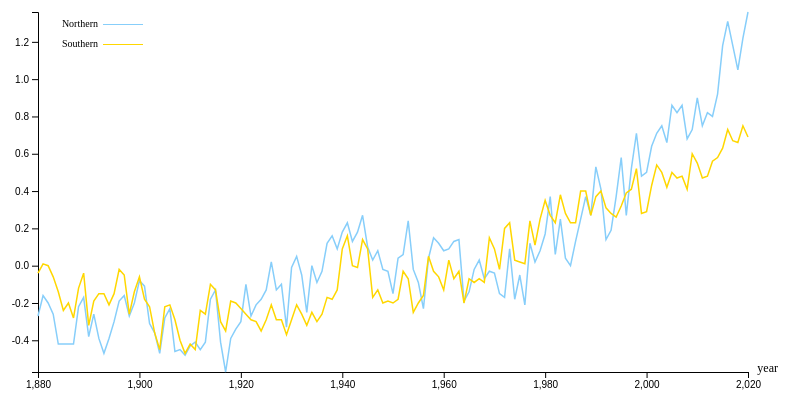
D3 v4 page, settled after 360 driven frames (6 s of simulated time); the page loaded 1 data file(s).


var margin = {top: 10, right: 30, bottom: 30, left: 60},
	width = 800 - margin.left - margin.right,
	height = 400 - margin.top - margin.bottom;

var svg = d3.select('#my_dataviz')
	.append('svg')
	.attr('width', width + margin.left + margin.right)
	.attr('height', height + margin.top + margin.bottom)
	.append('g')
	.attr('transform','translate(' + margin.left + ',' + margin.top + ')');

d3.csv('Hemisphere_temp.csv', function(data) {
	var sumstat = d3.nest()
		.key((d) => (d.Hemisphere))
		.entries(data)

	var x = d3.scaleLinear()
		.domain(d3.extent(data, (d) => (d.Year)))
		.range([0, width])
	svg.append('g')
		.attr('transform', 'translate(0,' + height + ')')
		.call(d3.axisBottom(x).ticks(5))

	svg.append('text')
        .text('year')
        .attr('x', 740)
        .attr('y', 360)
        .attr('text-anchor', 'end')
        .attr('font-size', '12')

	var y = d3.scaleLinear()
		.domain([d3.min(data, (d) => parseFloat(d['J-D'])),
			d3.max(data, (d) => parseFloat(d['J-D']))])
		.range([height, 0])
	svg.append('g')
		.call(d3.axisLeft(y))

	var res = sumstat.map((d) => (d.key))
	var color = d3.scaleOrdinal()
		.domain(['Northern', 'Southern'])
		.range(['LightSkyBlue','Gold'])

	svg.selectAll('.line')
		.data(sumstat)
		.enter()
		.append('path')
		.attr('fill', 'none')
		.attr('stroke', (d) => (color(d.key)))
		.attr('stroke-width', 1.5)
		.attr('d', function(d){
			return d3.line()
					.x((d) => (x(d.Year)))
					.y((d) => (y(parseFloat(d['J-D']))))
					(d.values)
		})

	var data_legend = [{'name': 'Northern', 'color': 'LightSkyBlue'}, {'name': 'Southern', 'color': 'Gold'}]

	var legend = svg.selectAll('.legend') 
		.data(data_legend)
		.enter()
		.append('g')
		.attr('class', 'legend')
		.attr('transform', function(d, i) { return 'translate(-620,' + (i * 20) + ')'; })
 
	legend.append('rect')
		.attr('x', width - 25)
		.attr('y', 12)
		.attr('width', 40)
		.attr('height', 1)
		.style('fill', (d) => (d.color))
 
	legend.append('text')
		.attr('x', width - 30)
		.attr('y', 15)
		.style('text-anchor', 'end')
		.attr('font-size', 10)
		.text((d) => (d.name))

})



### data: Hemisphere_temp.csv
?Hemisphere, Year, Apr, Aug, D-N, Dec, DJF, Feb, J-D, Jan, JJA, Jul, Jun, MAM, Mar, May, Nov, Oct, Sep, SON
Northern, 1880, -0.28, -0.24, , -0.38, , -0.5, -0.27, -0.34, -0.18, -0.16, -0.14, -0.18, -0.22, -0.04, -0.41, -0.3, -0.21, -0.31
Northern, 1881, 0.02, -0.02, -0.17, -0.21, -0.3, -0.21, -0.16, -0.3, -0.08, 0.1, -0.31, 0.01, -0.03, 0.05, -0.35, -0.41, -0.25, -0.34
Northern, 1882, -0.3, -0.13, -0.16, -0.66, 0.1, 0.23, -0.2, 0.28, -0.22, -0.26, -0.28, -0.17, 0.03, -0.23, -0.31, -0.51, -0.23, -0.35
Northern, 1883, -0.27, -0.2, -0.31, -0.14, -0.62, -0.65, -0.26, -0.56, -0.11, -0.01, -0.11, -0.21, -0.14, -0.23, -0.41, -0.14, -0.3, -0.28
Northern, 1884, -0.58, -0.5, -0.39, -0.46, -0.13, -0.1, -0.42, -0.16, -0.44, -0.43, -0.4, -0.52, -0.63, -0.35, -0.56, -0.43, -0.43, -0.47
Northern, 1885, -0.47, -0.4, -0.45, -0.1, -0.64, -0.45, -0.42, -1, -0.39, -0.33, -0.44, -0.42, -0.22, -0.58, -0.37, -0.36, -0.38, -0.37
Northern, 1886, -0.36, -0.42, -0.41, -0.2, -0.55, -0.83, -0.42, -0.74, -0.3, -0.13, -0.36, -0.46, -0.71, -0.32, -0.38, -0.3, -0.32, -0.33
Northern, 1887, -0.37, -0.53, -0.41, -0.42, -0.65, -0.69, -0.42, -1.07, -0.32, -0.23, -0.19, -0.34, -0.42, -0.24, -0.26, -0.48, -0.19, -0.31
Northern, 1888, -0.21, -0.2, -0.24, -0.22, -0.5, -0.6, -0.22, -0.48, -0.07, 0.01, -0.02, -0.33, -0.63, -0.14, 0, -0.03, -0.18, -0.07
Northern, 1889, 0.17, -0.2, -0.14, -0.54, -0.06, 0.31, -0.17, -0.26, -0.11, -0.07, -0.06, 0.04, -0.02, -0.03, -0.61, -0.41, -0.3, -0.44
Northern, 1890, -0.24, -0.38, -0.38, -0.46, -0.58, -0.56, -0.38, -0.63, -0.25, -0.23, -0.15, -0.35, -0.46, -0.35, -0.62, -0.09, -0.34, -0.35
Northern, 1891, -0.35, -0.12, -0.29, -0.03, -0.53, -0.68, -0.26, -0.47, -0.12, -0.12, -0.12, -0.22, -0.16, -0.15, -0.52, -0.28, -0.08, -0.29
Northern, 1892, -0.45, -0.32, -0.34, -0.65, -0.22, -0.15, -0.39, -0.49, -0.25, -0.37, -0.05, -0.45, -0.67, -0.23, -0.82, -0.28, -0.2, -0.43
Northern, 1893, -0.3, -0.33, -0.48, -0.6, -1.05, -0.97, -0.47, -1.52, -0.21, -0.13, -0.18, -0.35, -0.31, -0.43, -0.33, -0.28, -0.28, -0.3
Northern, 1894, -0.54, -0.26, -0.41, -0.35, -0.64, -0.42, -0.39, -0.91, -0.29, -0.2, -0.4, -0.34, -0.21, -0.26, -0.47, -0.27, -0.32, -0.35
Northern, 1895, -0.18, -0.26, -0.31, -0.22, -0.62, -0.81, -0.3, -0.69, -0.21, -0.18, -0.2, -0.32, -0.49, -0.29, -0.12, -0.09, -0.05, -0.09
Northern, 1896, -0.6, -0.1, -0.19, -0.21, -0.25, -0.18, -0.19, -0.35, -0.01, 0.01, 0.08, -0.42, -0.49, -0.16, -0.2, 0.05, -0.12, -0.09
Northern, 1897, -0.05, -0.06, -0.16, -0.26, -0.34, -0.42, -0.16, -0.4, -0.03, 0.04, -0.06, -0.1, -0.4, 0.14, -0.26, -0.14, -0.06, -0.15
Northern, 1898, -0.27, -0.16, -0.27, -0.25, -0.21, -0.42, -0.27, 0.07, -0.1, -0.09, -0.06, -0.43, -0.78, -0.26, -0.5, -0.36, -0.16, -0.34
Northern, 1899, -0.23, -0.06, -0.18, -0.45, -0.34, -0.64, -0.2, -0.11, -0.19, -0.16, -0.34, -0.34, -0.57, -0.23, 0.38, 0.05, -0.04, 0.13
Northern, 1900, -0.09, -0.07, -0.11, -0.01, -0.4, -0.13, -0.08, -0.6, -0.09, -0.1, -0.08, -0.01, 0.07, -0.02, -0.1, 0.25, -0.01, 0.05
Northern, 1901, 0.12, -0.15, -0.08, -0.39, -0.14, -0.08, -0.11, -0.32, -0.03, 0.03, 0.02, 0.1, 0.29, -0.11, -0.21, -0.31, -0.26, -0.26
Northern, 1902, -0.37, -0.26, -0.3, -0.58, -0.17, 0.03, -0.31, -0.15, -0.31, -0.31, -0.34, -0.37, -0.37, -0.37, -0.43, -0.28, -0.32, -0.34
Northern, 1903, -0.44, -0.53, -0.36, -0.55, -0.22, 0.13, -0.36, -0.2, -0.46, -0.43, -0.43, -0.33, -0.12, -0.41, -0.41, -0.47, -0.48, -0.45
Northern, 1904, -0.49, -0.53, -0.48, -0.33, -0.63, -0.58, -0.47, -0.76, -0.52, -0.58, -0.47, -0.43, -0.39, -0.42, -0.07, -0.37, -0.62, -0.36
Northern, 1905, -0.45, -0.22, -0.29, -0.16, -0.52, -0.81, -0.28, -0.41, -0.23, -0.2, -0.26, -0.31, -0.22, -0.28, 0.1, -0.25, -0.18, -0.11
Northern, 1906, 0.05, -0.15, -0.24, 0.04, -0.41, -0.52, -0.23, -0.55, -0.17, -0.25, -0.11, -0.13, -0.19, -0.24, -0.39, -0.16, -0.23, -0.26
Northern, 1907, -0.44, -0.37, -0.41, -0.56, -0.41, -0.71, -0.46, -0.57, -0.42, -0.39, -0.49, -0.44, -0.3, -0.57, -0.54, -0.18, -0.39, -0.37
Northern, 1908, -0.47, -0.56, -0.45, -0.54, -0.46, -0.27, -0.45, -0.53, -0.4, -0.35, -0.3, -0.48, -0.69, -0.29, -0.62, -0.44, -0.3, -0.45
Northern, 1909, -0.64, -0.34, -0.48, -0.56, -0.64, -0.45, -0.48, -0.92, -0.42, -0.43, -0.5, -0.59, -0.66, -0.48, -0.11, -0.32, -0.36, -0.26
Northern, 1910, -0.4, -0.38, -0.41, -0.8, -0.43, -0.37, -0.43, -0.35, -0.39, -0.36, -0.43, -0.39, -0.49, -0.28, -0.57, -0.3, -0.42, -0.43
Northern, 1911, -0.44, -0.43, -0.45, -0.29, -0.69, -0.57, -0.41, -0.69, -0.37, -0.35, -0.32, -0.5, -0.63, -0.44, -0.19, -0.18, -0.37, -0.25
Northern, 1912, -0.15, -0.76, -0.43, -0.55, -0.26, -0.16, -0.45, -0.34, -0.46, -0.51, -0.12, -0.28, -0.59, -0.11, -0.5, -0.83, -0.79, -0.71
Northern, 1913, -0.5, -0.45, -0.47, 0.12, -0.58, -0.64, -0.41, -0.55, -0.48, -0.5, -0.48, -0.5, -0.46, -0.54, -0.13, -0.39, -0.42, -0.31
Northern, 1914, -0.37, -0.27, -0.17, -0.04, 0.07, -0.1, -0.18, 0.18, -0.27, -0.33, -0.22, -0.3, -0.35, -0.18, -0.21, 0, -0.29, -0.17
Northern, 1915, 0.08, -0.15, -0.11, -0.25, -0.13, -0.08, -0.13, -0.26, -0.12, -0.08, -0.11, -0.05, -0.23, -0.01, -0.02, -0.26, -0.2, -0.16
Northern, 1916, -0.34, -0.36, -0.33, -1.13, -0.16, -0.16, -0.41, -0.08, -0.39, -0.33, -0.49, -0.35, -0.38, -0.35, -0.46, -0.34, -0.48, -0.43
Northern, 1917, -0.64, -0.39, -0.57, -1.05, -0.78, -0.68, -0.57, -0.53, -0.4, -0.32, -0.48, -0.7, -0.74, -0.72, -0.31, -0.62, -0.3, -0.41
Northern, 1918, -0.58, -0.36, -0.43, -0.55, -0.73, -0.45, -0.39, -0.69, -0.38, -0.33, -0.44, -0.44, -0.24, -0.48, -0.21, -0.04, -0.25, -0.17
Northern, 1919, -0.23, -0.3, -0.34, -0.55, -0.44, -0.41, -0.34, -0.37, -0.34, -0.33, -0.39, -0.34, -0.38, -0.41, -0.47, -0.08, -0.19, -0.25
Northern, 1920, -0.2, -0.32, -0.28, -0.71, -0.33, -0.28, -0.3, -0.15, -0.27, -0.25, -0.25, -0.14, 0.01, -0.21, -0.45, -0.39, -0.35, -0.4
Northern, 1921, -0.17, -0.29, -0.15, -0.13, -0.2, -0.08, -0.1, 0.19, -0.15, -0.03, -0.15, -0.17, -0.11, -0.24, -0.09, 0, -0.17, -0.09
Northern, 1922, -0.16, -0.36, -0.27, -0.14, -0.37, -0.62, -0.27, -0.37, -0.26, -0.28, -0.15, -0.15, -0.11, -0.19, -0.13, -0.32, -0.43, -0.29
… [head cut at 6 KiB]